Photos from the image-classification dataset "dataset" in the GitHub repository AlyonaChep/bird-identification-system. Its 5 classes are: blackbird, blue tit, great tit, robin, sparrow.

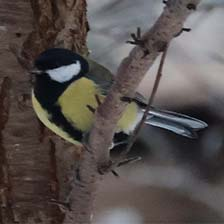
Label: great tit

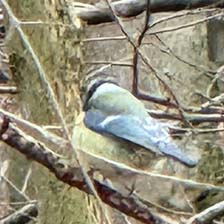
Label: blue tit

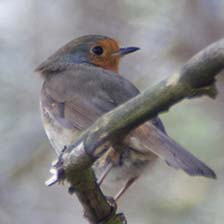
Label: robin

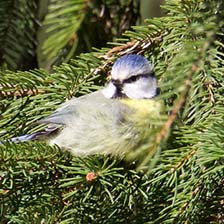
Label: blue tit

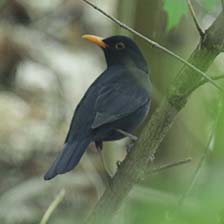
Label: blackbird

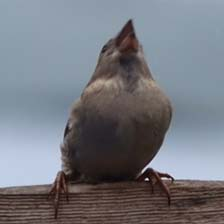
Label: sparrow
